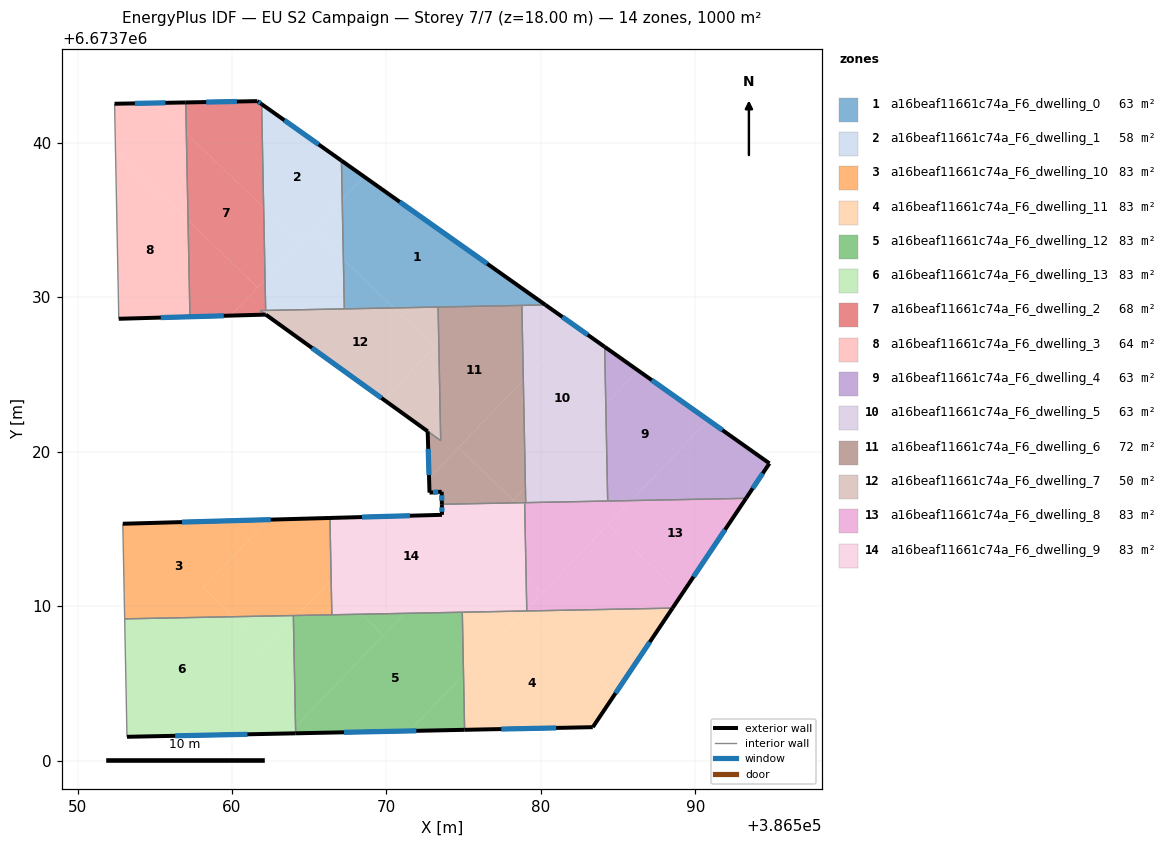
=== STOREY PLAN SPEC (per zone: floor XY polygon, exterior-wall plan segments, windows/doors) ===
zone 1: a16beaf11661c74a_F6_dwelling_0  (62.5 m²)
  floor: (386580.30, 6673729.51) (386570.49, 6673729.31) (386567.21, 6673732.46) (386567.14, 6673736.33) (386568.56, 6673737.81)
  floor: (386568.56, 6673737.81) (386567.14, 6673736.33) (386567.09, 6673738.85)
  floor: (386570.49, 6673729.31) (386567.28, 6673729.25) (386567.21, 6673732.46)
  exterior wall: (386580.30, 6673729.51) – (386567.09, 6673738.85)  [16.2 m]
    window: (386576.52, 6673732.18) – (386570.86, 6673736.18)  [8.9 m²]
  interior walls: 4
zone 2: a16beaf11661c74a_F6_dwelling_1  (58.5 m²)
  floor: (386567.09, 6673738.85) (386567.14, 6673736.33) (386564.44, 6673733.52) (386562.05, 6673735.81) (386561.92, 6673742.51)
  floor: (386564.44, 6673733.52) (386562.14, 6673731.13) (386562.05, 6673735.81)
  floor: (386567.14, 6673736.33) (386567.21, 6673732.46) (386565.24, 6673734.36)
  floor: (386567.21, 6673732.46) (386567.28, 6673729.25) (386562.18, 6673729.15) (386562.14, 6673731.13) (386565.24, 6673734.36)
  exterior wall: (386567.09, 6673738.85) – (386561.92, 6673742.51)  [6.3 m]
    window: (386565.61, 6673739.90) – (386563.40, 6673741.46)  [3.5 m²]
  interior walls: 3
zone 3: a16beaf11661c74a_F6_dwelling_10  (83.4 m²)
  floor: (386562.36, 6673715.60) (386558.14, 6673711.21) (386560.10, 6673709.32) (386553.05, 6673709.18) (386552.93, 6673715.34)
  floor: (386566.34, 6673715.71) (386566.42, 6673711.70) (386564.21, 6673709.40) (386560.10, 6673709.32) (386558.14, 6673711.21) (386562.36, 6673715.60)
  floor: (386566.43, 6673711.38) (386566.47, 6673709.45) (386564.21, 6673709.40) (386566.27, 6673711.53)
  floor: (386566.42, 6673711.70) (386566.43, 6673711.38) (386566.27, 6673711.53)
  exterior wall: (386566.34, 6673715.71) – (386552.93, 6673715.34)  [13.4 m]
    window: (386562.51, 6673715.61) – (386556.76, 6673715.45)  [7.4 m²]
  interior walls: 4
zone 4: a16beaf11661c74a_F6_dwelling_11  (83.4 m²)
  floor: (386584.77, 6673704.28) (386583.36, 6673702.17) (386575.06, 6673702.00) (386574.99, 6673705.56) (386578.97, 6673709.69) (386579.14, 6673709.69)
  floor: (386588.52, 6673709.88) (386584.77, 6673704.28) (386579.14, 6673709.69)
  floor: (386578.97, 6673709.69) (386574.99, 6673705.56) (386574.91, 6673709.61)
  exterior wall: (386583.36, 6673702.17) – (386588.52, 6673709.88)  [9.3 m]
    window: (386584.84, 6673704.37) – (386587.05, 6673707.67)  [5.1 m²]
  exterior wall: (386575.06, 6673702.00) – (386583.36, 6673702.17)  [8.3 m]
    window: (386577.43, 6673702.05) – (386580.99, 6673702.12)  [4.6 m²]
  interior walls: 3
zone 5: a16beaf11661c74a_F6_dwelling_12  (83.4 m²)
  floor: (386574.91, 6673709.61) (386574.99, 6673705.56) (386571.50, 6673701.92) (386564.12, 6673701.77) (386564.12, 6673702.20) (386571.17, 6673709.54)
  floor: (386574.99, 6673705.56) (386575.06, 6673702.00) (386571.50, 6673701.92)
  floor: (386569.81, 6673708.12) (386564.12, 6673702.20) (386563.98, 6673709.16) (386564.21, 6673709.40) (386568.40, 6673709.48)
  floor: (386571.17, 6673709.54) (386569.81, 6673708.12) (386568.40, 6673709.48)
  floor: (386564.21, 6673709.40) (386563.98, 6673709.16) (386563.97, 6673709.40)
  exterior wall: (386564.12, 6673701.77) – (386575.06, 6673702.00)  [10.9 m]
    window: (386567.25, 6673701.84) – (386571.94, 6673701.93)  [6.0 m²]
  interior walls: 4
zone 6: a16beaf11661c74a_F6_dwelling_13  (83.4 m²)
  floor: (386563.98, 6673709.16) (386564.12, 6673702.20) (386563.70, 6673701.76) (386556.73, 6673701.62)
  floor: (386562.20, 6673707.31) (386556.73, 6673701.62) (386553.20, 6673701.54) (386553.05, 6673709.18) (386560.10, 6673709.32)
  floor: (386564.12, 6673702.20) (386564.12, 6673701.77) (386563.70, 6673701.76)
  floor: (386563.97, 6673709.40) (386563.98, 6673709.16) (386562.20, 6673707.31) (386560.10, 6673709.32)
  exterior wall: (386553.20, 6673701.54) – (386564.12, 6673701.77)  [10.9 m]
    window: (386556.32, 6673701.61) – (386561.00, 6673701.71)  [6.0 m²]
  interior walls: 3
zone 7: a16beaf11661c74a_F6_dwelling_2  (68.0 m²)
  floor: (386562.05, 6673735.81) (386562.14, 6673731.13) (386561.67, 6673730.64) (386557.16, 6673734.98) (386557.05, 6673740.62)
  floor: (386561.92, 6673742.51) (386562.05, 6673735.81) (386557.05, 6673740.62) (386557.01, 6673742.62) (386561.65, 6673742.70)
  floor: (386561.67, 6673730.64) (386559.92, 6673728.82) (386552.67, 6673728.61) (386557.28, 6673728.75) (386557.27, 6673729.06) (386557.16, 6673734.98)
  floor: (386562.14, 6673731.13) (386562.18, 6673729.15) (386561.83, 6673729.14) (386562.19, 6673728.88) (386559.92, 6673728.82)
  exterior wall: (386561.65, 6673742.70) – (386557.01, 6673742.62)  [4.6 m]
    window: (386560.32, 6673742.68) – (386558.33, 6673742.64)  [2.6 m²]
  exterior wall: (386561.92, 6673742.51) – (386561.65, 6673742.70)  [0.3 m]
    window: (386561.84, 6673742.56) – (386561.72, 6673742.65)  [0.2 m²]
  exterior wall: (386552.67, 6673728.61) – (386562.19, 6673728.88)  [9.5 m]
    window: (386555.39, 6673728.69) – (386559.47, 6673728.80)  [5.2 m²]
  interior walls: 6
zone 8: a16beaf11661c74a_F6_dwelling_3  (64.0 m²)
  floor: (386557.16, 6673734.98) (386557.28, 6673728.75) (386552.67, 6673728.62) (386552.46, 6673739.49)
  floor: (386557.05, 6673740.62) (386557.16, 6673734.98) (386552.46, 6673739.49) (386552.40, 6673742.53) (386555.01, 6673742.58)
  floor: (386557.01, 6673742.62) (386557.05, 6673740.62) (386555.01, 6673742.58)
  exterior wall: (386557.01, 6673742.62) – (386552.40, 6673742.53)  [4.6 m]
    window: (386555.69, 6673742.59) – (386553.72, 6673742.56)  [2.5 m²]
  interior walls: 4
zone 9: a16beaf11661c74a_F6_dwelling_4  (62.5 m²)
  floor: (386590.85, 6673722.04) (386585.84, 6673716.84) (386584.33, 6673716.81) (386584.20, 6673723.09) (386586.30, 6673725.26)
  floor: (386594.80, 6673719.25) (386593.28, 6673716.99) (386585.84, 6673716.84) (386590.85, 6673722.04)
  floor: (386586.30, 6673725.26) (386584.20, 6673723.09) (386584.13, 6673726.79)
  exterior wall: (386594.80, 6673719.25) – (386584.13, 6673726.79)  [13.1 m]
    window: (386591.75, 6673721.40) – (386587.18, 6673724.64)  [7.2 m²]
  exterior wall: (386593.28, 6673716.99) – (386594.80, 6673719.25)  [2.7 m]
    window: (386593.72, 6673717.63) – (386594.37, 6673718.60)  [1.5 m²]
  interior walls: 2
zone 10: a16beaf11661c74a_F6_dwelling_5  (62.5 m²)
  floor: (386584.13, 6673726.79) (386584.20, 6673723.09) (386579.00, 6673717.68) (386578.86, 6673724.64) (386582.23, 6673728.14)
  floor: (386584.20, 6673723.09) (386584.33, 6673716.81) (386579.02, 6673716.71) (386579.00, 6673717.68)
  floor: (386582.23, 6673728.14) (386578.86, 6673724.64) (386578.77, 6673729.48) (386580.30, 6673729.51)
  exterior wall: (386584.13, 6673726.79) – (386580.30, 6673729.51)  [4.7 m]
    window: (386583.04, 6673727.57) – (386581.39, 6673728.73)  [2.6 m²]
  interior walls: 4
zone 11: a16beaf11661c74a_F6_dwelling_6  (72.2 m²)
  floor: (386578.21, 6673716.86) (386578.05, 6673716.69) (386573.60, 6673716.60) (386573.58, 6673717.42) (386572.79, 6673717.35) (386572.76, 6673718.29) (386574.66, 6673720.27)
  floor: (386578.77, 6673729.48) (386578.86, 6673724.64) (386572.76, 6673718.29) (386572.67, 6673721.32) (386573.52, 6673720.72) (386573.35, 6673729.37)
  floor: (386578.86, 6673724.64) (386579.00, 6673717.68) (386578.21, 6673716.86) (386574.66, 6673720.27)
  floor: (386579.00, 6673717.68) (386579.02, 6673716.71) (386578.05, 6673716.69)
  exterior wall: (386573.58, 6673717.42) – (386573.59, 6673716.60)  [0.8 m]
    window: (386573.58, 6673717.18) – (386573.59, 6673716.83)  [0.4 m²]
  exterior wall: (386572.79, 6673717.35) – (386573.58, 6673717.42)  [0.8 m]
    window: (386573.02, 6673717.37) – (386573.36, 6673717.40)  [0.4 m²]
  exterior wall: (386572.67, 6673721.32) – (386572.79, 6673717.35)  [4.0 m]
    window: (386572.71, 6673720.19) – (386572.76, 6673718.49)  [2.2 m²]
  interior walls: 6
zone 12: a16beaf11661c74a_F6_dwelling_7  (49.9 m²)
  floor: (386573.11, 6673726.79) (386569.83, 6673723.37) (386562.19, 6673728.88) (386561.83, 6673729.14) (386570.49, 6673729.31)
  floor: (386573.35, 6673729.37) (386573.52, 6673720.72) (386572.67, 6673721.32) (386569.83, 6673723.37) (386573.11, 6673726.79) (386570.49, 6673729.31)
  exterior wall: (386562.19, 6673728.88) – (386572.67, 6673721.32)  [12.9 m]
    window: (386565.19, 6673726.72) – (386569.68, 6673723.48)  [7.1 m²]
  interior walls: 6
zone 13: a16beaf11661c74a_F6_dwelling_8  (83.4 m²)
  floor: (386593.28, 6673716.99) (386589.10, 6673710.74) (386584.36, 6673715.30) (386585.84, 6673716.84)
  floor: (386585.84, 6673716.84) (386580.07, 6673710.84) (386579.05, 6673711.82) (386578.95, 6673716.71)
  floor: (386589.10, 6673710.74) (386588.52, 6673709.88) (386579.14, 6673709.69) (386579.09, 6673709.74) (386579.09, 6673709.82) (386584.36, 6673715.30)
  floor: (386580.07, 6673710.84) (386579.09, 6673709.82) (386579.05, 6673711.82)
  exterior wall: (386588.52, 6673709.88) – (386593.28, 6673716.99)  [8.6 m]
    window: (386589.88, 6673711.91) – (386591.92, 6673714.95)  [4.7 m²]
  interior walls: 5
zone 14: a16beaf11661c74a_F6_dwelling_9  (83.4 m²)
  floor: (386578.05, 6673716.69) (386571.18, 6673709.54) (386568.40, 6673709.48) (386566.43, 6673711.38) (386566.42, 6673711.70) (386570.39, 6673715.83) (386573.60, 6673715.92) (386573.60, 6673716.60)
  floor: (386570.39, 6673715.83) (386566.42, 6673711.70) (386566.34, 6673715.71)
  floor: (386568.40, 6673709.48) (386566.47, 6673709.45) (386566.43, 6673711.38)
  floor: (386578.95, 6673716.71) (386579.05, 6673711.82) (386576.10, 6673714.66) (386578.05, 6673716.69)
  floor: (386579.05, 6673711.82) (386579.09, 6673709.69) (386571.18, 6673709.54) (386576.10, 6673714.66)
  exterior wall: (386573.59, 6673716.60) – (386573.60, 6673715.92)  [0.7 m]
    window: (386573.59, 6673716.40) – (386573.60, 6673716.11)  [0.4 m²]
  exterior wall: (386573.60, 6673715.92) – (386566.34, 6673715.71)  [7.3 m]
    window: (386571.53, 6673715.86) – (386568.42, 6673715.77)  [4.0 m²]
  interior walls: 5

=== DERIVED (storey summary) ===
Building: EU S2 Campaign
Storey: 7 of 7  (floor level z = 18.00 m)
Storey gross floor area: 1000.4 m²
Zones on this storey: 14
  - a16beaf11661c74a_F6_dwelling_0: floor 62.5 m²; exterior wall 16.2 m (48.5 m²); 1 window(s) 8.9 m²; WWR 18.4%
  - a16beaf11661c74a_F6_dwelling_1: floor 58.5 m²; exterior wall 6.3 m (19.0 m²); 1 window(s) 3.5 m²; WWR 18.4%
  - a16beaf11661c74a_F6_dwelling_10: floor 83.4 m²; exterior wall 13.4 m (40.2 m²); 1 window(s) 7.4 m²; WWR 18.4%
  - a16beaf11661c74a_F6_dwelling_11: floor 83.4 m²; exterior wall 17.6 m (52.7 m²); 2 window(s) 9.7 m²; WWR 18.4%
  - a16beaf11661c74a_F6_dwelling_12: floor 83.4 m²; exterior wall 10.9 m (32.8 m²); 1 window(s) 6.0 m²; WWR 18.4%
  - a16beaf11661c74a_F6_dwelling_13: floor 83.4 m²; exterior wall 10.9 m (32.8 m²); 1 window(s) 6.0 m²; WWR 18.4%
  - a16beaf11661c74a_F6_dwelling_2: floor 68.0 m²; exterior wall 14.5 m (43.5 m²); 3 window(s) 8.0 m²; WWR 18.4%
  - a16beaf11661c74a_F6_dwelling_3: floor 64.0 m²; exterior wall 4.6 m (13.8 m²); 1 window(s) 2.5 m²; WWR 18.4%
  - a16beaf11661c74a_F6_dwelling_4: floor 62.5 m²; exterior wall 15.8 m (47.4 m²); 2 window(s) 8.7 m²; WWR 18.4%
  - a16beaf11661c74a_F6_dwelling_5: floor 62.5 m²; exterior wall 4.7 m (14.1 m²); 1 window(s) 2.6 m²; WWR 18.4%
  - a16beaf11661c74a_F6_dwelling_6: floor 72.2 m²; exterior wall 5.6 m (16.7 m²); 3 window(s) 3.1 m²; WWR 18.4%
  - a16beaf11661c74a_F6_dwelling_7: floor 49.9 m²; exterior wall 12.9 m (38.8 m²); 1 window(s) 7.1 m²; WWR 18.4%
  - a16beaf11661c74a_F6_dwelling_8: floor 83.4 m²; exterior wall 8.6 m (25.7 m²); 1 window(s) 4.7 m²; WWR 18.4%
  - a16beaf11661c74a_F6_dwelling_9: floor 83.4 m²; exterior wall 7.9 m (23.8 m²); 2 window(s) 4.4 m²; WWR 18.4%
Zone adjacency (shared interzone walls):
  - a16beaf11661c74a_F6_dwelling_0 ↔ a16beaf11661c74a_F6_dwelling_1
  - a16beaf11661c74a_F6_dwelling_0 ↔ a16beaf11661c74a_F6_dwelling_5
  - a16beaf11661c74a_F6_dwelling_0 ↔ a16beaf11661c74a_F6_dwelling_6
  - a16beaf11661c74a_F6_dwelling_0 ↔ a16beaf11661c74a_F6_dwelling_7
  - a16beaf11661c74a_F6_dwelling_1 ↔ a16beaf11661c74a_F6_dwelling_2
  - a16beaf11661c74a_F6_dwelling_1 ↔ a16beaf11661c74a_F6_dwelling_7
  - a16beaf11661c74a_F6_dwelling_10 ↔ a16beaf11661c74a_F6_dwelling_12
  - a16beaf11661c74a_F6_dwelling_10 ↔ a16beaf11661c74a_F6_dwelling_13
  - a16beaf11661c74a_F6_dwelling_10 ↔ a16beaf11661c74a_F6_dwelling_9
  - a16beaf11661c74a_F6_dwelling_11 ↔ a16beaf11661c74a_F6_dwelling_12
  - a16beaf11661c74a_F6_dwelling_11 ↔ a16beaf11661c74a_F6_dwelling_8
  - a16beaf11661c74a_F6_dwelling_11 ↔ a16beaf11661c74a_F6_dwelling_9
  - a16beaf11661c74a_F6_dwelling_12 ↔ a16beaf11661c74a_F6_dwelling_13
  - a16beaf11661c74a_F6_dwelling_12 ↔ a16beaf11661c74a_F6_dwelling_9
  - a16beaf11661c74a_F6_dwelling_2 ↔ a16beaf11661c74a_F6_dwelling_3
  - a16beaf11661c74a_F6_dwelling_2 ↔ a16beaf11661c74a_F6_dwelling_7
  - a16beaf11661c74a_F6_dwelling_4 ↔ a16beaf11661c74a_F6_dwelling_5
  - a16beaf11661c74a_F6_dwelling_4 ↔ a16beaf11661c74a_F6_dwelling_8
  - a16beaf11661c74a_F6_dwelling_5 ↔ a16beaf11661c74a_F6_dwelling_6
  - a16beaf11661c74a_F6_dwelling_5 ↔ a16beaf11661c74a_F6_dwelling_8
  - a16beaf11661c74a_F6_dwelling_6 ↔ a16beaf11661c74a_F6_dwelling_7
  - a16beaf11661c74a_F6_dwelling_6 ↔ a16beaf11661c74a_F6_dwelling_8
  - a16beaf11661c74a_F6_dwelling_6 ↔ a16beaf11661c74a_F6_dwelling_9
  - a16beaf11661c74a_F6_dwelling_8 ↔ a16beaf11661c74a_F6_dwelling_9